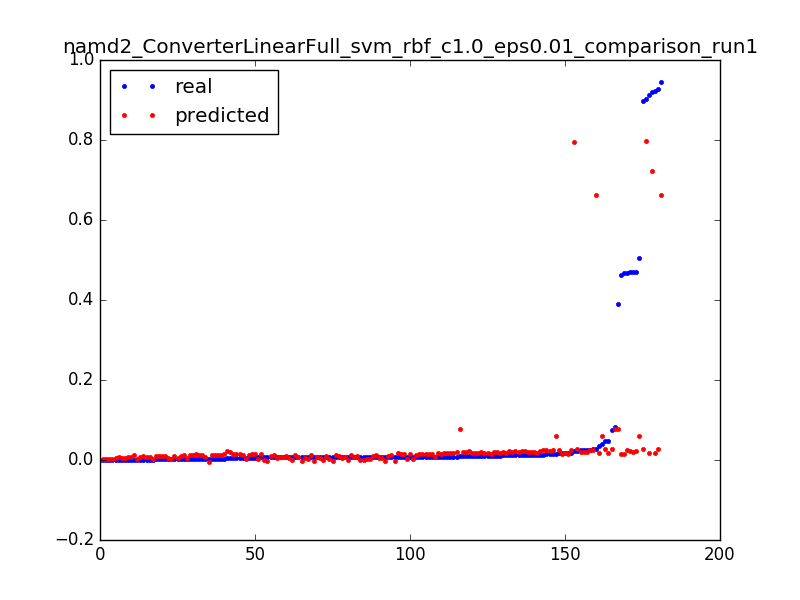

Values plotted in this chart, from the file beside it:
0.04021609430523321, 0.0602997302529, 0.0031847133757961785
0.504, 0.05965, 0.006369
0.0152, 0.05901, 0.009554
0.3892, 0.0784, 0.003185
0.08286, 0.07774, 0.006369
0.009362, 0.07708, 0.009554
0.4669, 0.01509, 0.003185
0.01701, 0.01437, 0.006369
0.006543, 0.01365, 0.009554
0.00354, 0.01294, 0.01274
0.0024, 0.01222, 0.01592
0.001928, 0.0115, 0.01911
0.001547, 0.01079, 0.02229
0.001324, 0.01008, 0.02548
0.001416, 0.009364, 0.02866
0.001193, 0.008652, 0.03185
0.001154, 0.007941, 0.03503
0.001193, 0.007231, 0.03822
0.002583, 0.006522, 0.0414
0.001823, 0.005813, 0.04459
0.001337, 0.005106, 0.04777
0.001469, 0.004399, 0.05096
0.001403, 0.003693, 0.05414
0.0007999, 0.002988, 0.05732
0.001219, 0.002284, 0.06051
0.000813, 0.001581, 0.06369
0.0002491, 0.0008787, 0.06688
0.4634, 0.01603, 0.003185
0.0173, 0.0153, 0.006369
0.006399, 0.01457, 0.009554
0.003698, 0.01384, 0.01274
0.002465, 0.01311, 0.01592
0.002124, 0.01238, 0.01911
0.001665, 0.01166, 0.02229
0.001285, 0.01093, 0.02548
0.001311, 0.01021, 0.02866
0.001259, 0.009482, 0.03185
0.001167, 0.008758, 0.03503
0.0009179, 0.008035, 0.03822
0.001036, 0.007314, 0.0414
0.001075, 0.006592, 0.04459
0.0008523, 0.005872, 0.04777
0.0009179, 0.005153, 0.05096
0.000931, 0.004435, 0.05414
0.0007999, 0.003717, 0.05732
0.001101, 0.003, 0.06051
0.0003147, 0.002285, 0.06369
0.9194, 0.7234, 0.003185
0.9027, 0.7967, 0.003185
0.02177, 0.796, 0.006369
0.9222, 0.01853, 0.003185
0.03584, 0.01772, 0.006369
0.01276, 0.0169, 0.009554
0.007238, 0.01609, 0.01274
0.004799, 0.01529, 0.01592
0.005914, 0.01448, 0.01911
0.003016, 0.01367, 0.02229
0.002688, 0.01286, 0.02548
0.001088, 0.01206, 0.02866
0.9136, 0.01854, 0.003185
0.04846, 0.01771, 0.006369
... 121 more rows
